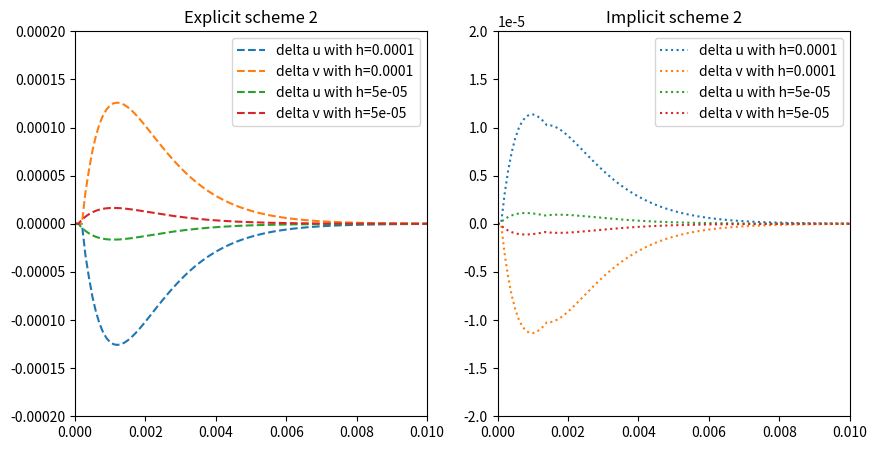

The matplotlib source for this figure: (Note: this script raises an exception after producing the figure.)
import matplotlib.pyplot as plt
import numpy as np
from scipy.optimize import newton_krylov

if __name__ == "__main__":
    print("Solve the rigid system of equations:")
    print("u' = 998u + 1998v")
    print("v' = -999u - 1999v")
    print("with excplicit scheme:")
    print("y_n+3 = y_n+2 + h/12 * (23 * f(x_n+2, y_n+2) - 16 * f(x_n+1, y_n+1) + 5 * f(x_n, y_n))")
    print("and implicit scheme:")
    print("y_n+2 = y_n+1 + h/12 * (5 * f(x_n+2, y_n+2) + 8 * f(x_n+1, y_n+1) - f(x_n, y_n))")

    def f(x, y):
        return np.array([998 * x + 1998 * y, -999 * x - 1999 * y])

    def u_exact(t):
        return 2 * np.exp(-t) - np.exp(-1000 * t)

    def v_exact(t):
        return -np.exp(-t) + np.exp(-1000 * t)

    plt.figure(figsize=(10, 5), dpi=200)

    for h in [0.0001, 0.00005]:
        u0, v0 = 1, 0
        t0, tn = 0, 0.1
        n = int((tn - t0) / h)
        t = np.linspace(t0, tn, n + 1)

        u_e = np.zeros(n + 1)
        v_e = np.zeros(n + 1)
        u_e[0], v_e[0] = u0, v0
        u_e[1], v_e[1] = u_exact(h), v_exact(h)
        u_e[2], v_e[2] = u_exact(2 * h), v_exact(2 * h)

        for i in range(n - 3):
            u_e[i + 3] = u_e[i + 2] + h / 12 * (
                23 * f(u_e[i + 2], v_e[i + 2])[0] - 16 * f(u_e[i + 1], v_e[i + 1])[0] + 5 * f(u_e[i], v_e[i])[0]
            )
            v_e[i + 3] = v_e[i + 2] + h / 12 * (
                23 * f(u_e[i + 2], v_e[i + 2])[1] - 16 * f(u_e[i + 1], v_e[i + 1])[1] + 5 * f(u_e[i], v_e[i])[1]
            )
            print(f"Explicit: {i/(n-1)*100:.2f}%", end="\r")

        u_i = np.zeros(n + 1)
        v_i = np.zeros(n + 1)
        u_i[0], v_i[0] = u0, v0
        u_i[1], v_i[1] = u_exact(h), v_exact(h)

        for i in range(n - 2):
            y = newton_krylov(
                lambda y: y
                - np.array([u_i[i + 1], v_i[i + 1]])
                - h / 12 * (5 * f(y[0], y[1]) + 8 * f(u_i[i + 1], v_i[i + 1]) - f(u_i[i], v_i[i])),
                np.array([u_i[i], v_i[i]]),
            )
            u_i[i + 2] = u_i[i + 1] + h / 12 * (
                5 * f(y[0], y[1])[0] + 8 * f(u_i[i + 1], v_i[i + 1])[0] - f(u_i[i], v_i[i])[0]
            )
            v_i[i + 2] = v_i[i + 1] + h / 12 * (
                5 * f(y[0], y[1])[1] + 8 * f(u_i[i + 1], v_i[i + 1])[1] - f(u_i[i], v_i[i])[1]
            )
            print(f"Implicit: {i/(n-1)*100:.2f}%", end="\r")

        plt.subplot(1, 2, 1)
        plt.plot(t, u_exact(t) - u_e, label=f"delta u with {h=}", linestyle="dashed")
        plt.plot(t, v_exact(t) - v_e, label=f"delta v with {h=}", linestyle="dashed")
        plt.ylim(-0.0002, 0.0002)
        plt.xlim(0, 0.01)
        plt.title("Explicit scheme 2")
        plt.legend()
        plt.grid()

        plt.subplot(1, 2, 2)
        plt.plot(t, u_exact(t) - u_i, label=f"delta u with {h=}", linestyle="dotted")
        plt.plot(t, v_exact(t) - v_i, label=f"delta v with {h=}", linestyle="dotted")
        plt.ylim(-0.00002, 0.00002)
        plt.xlim(0, 0.01)
        plt.title("Implicit scheme 2")
        plt.legend()
        plt.grid()

    plt.savefig("lesson_8/rigid_2.png")
